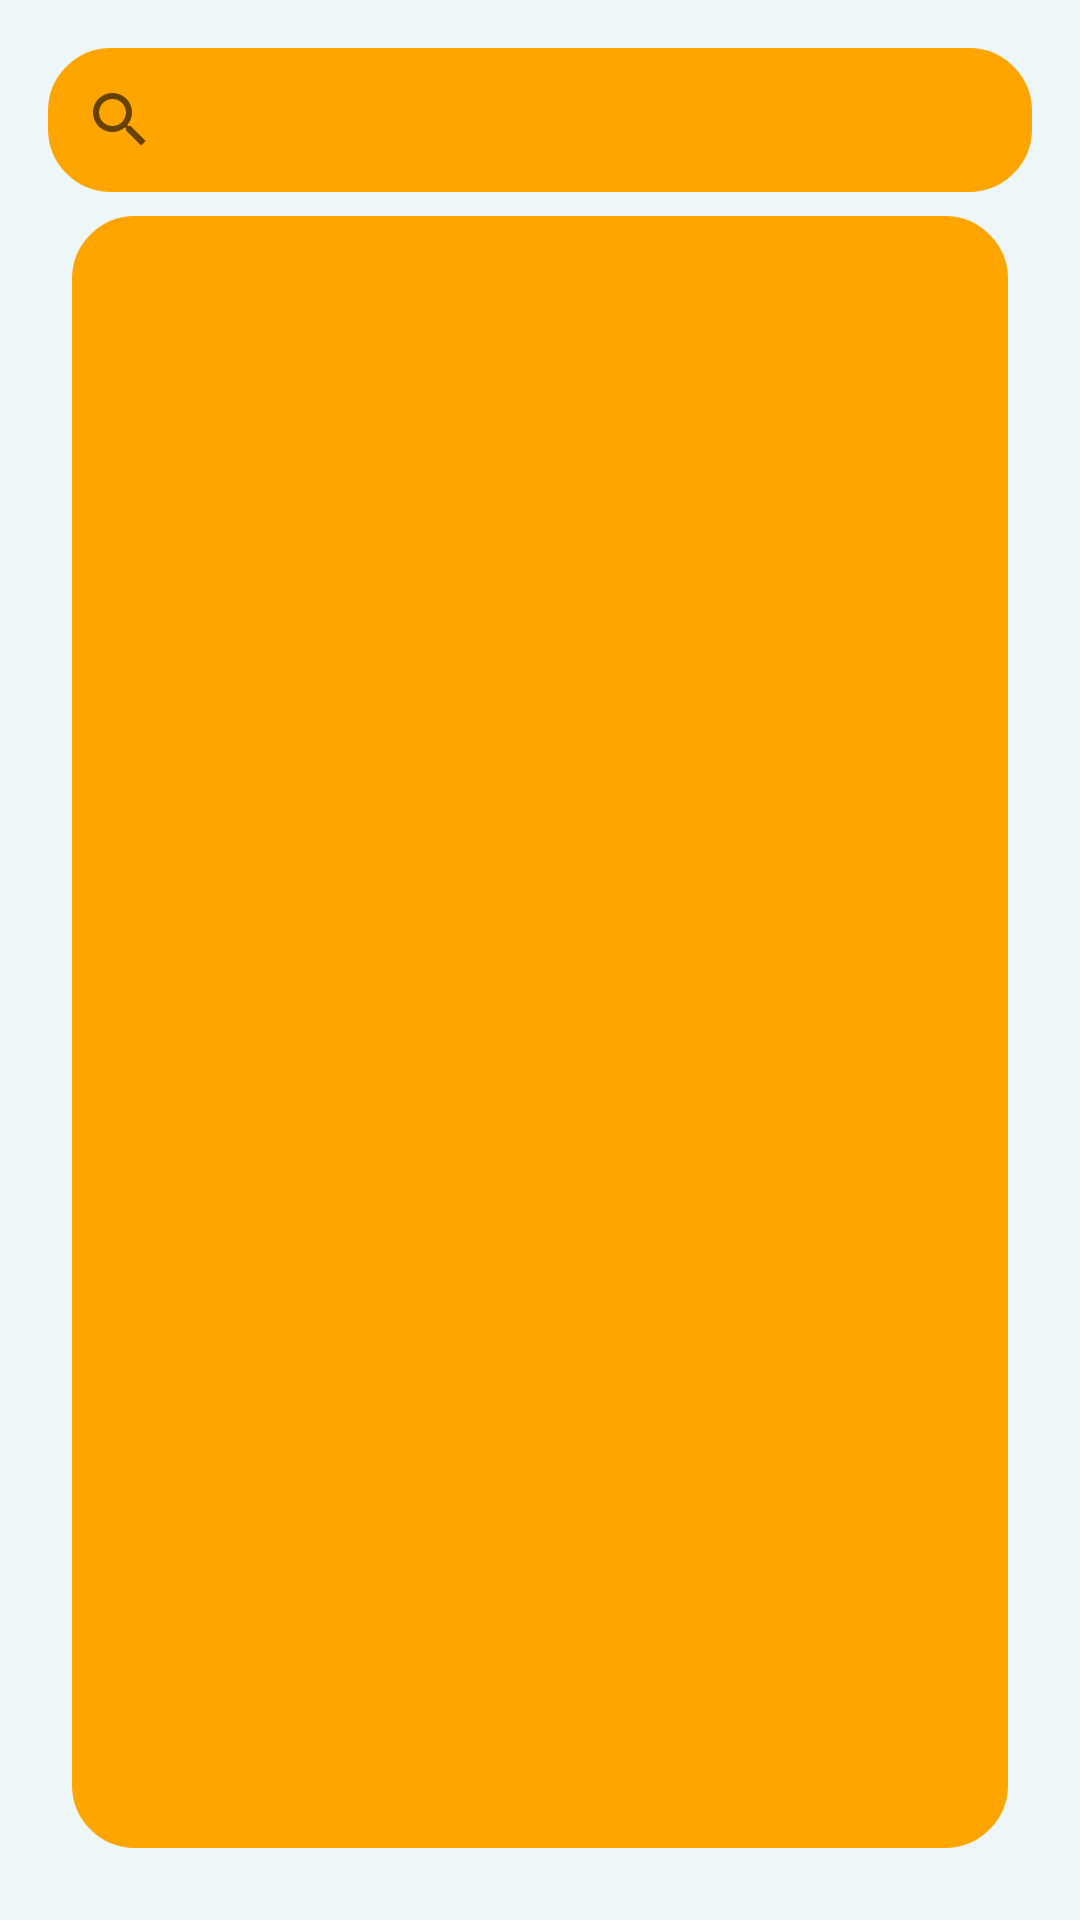

Android layout source for this screen:
<!-- AndroidManifest.xml: application theme Theme.AppCompat.Light.NoActionBar -->
<!-- res/layout/activity_exercises.xml -->
<?xml version="1.0" encoding="utf-8"?>
<LinearLayout xmlns:android="http://schemas.android.com/apk/res/android"
    android:layout_width="match_parent"
    android:layout_height="match_parent"
    android:background="#EDF6F9"
    android:orientation="vertical"
    android:padding="16dp">


    <androidx.appcompat.widget.SearchView
        android:id="@+id/searchView"
        android:layout_width="match_parent"
        android:layout_height="wrap_content"
        android:background="@drawable/rounded_border"
        android:hint="Search for Exercise"
        android:queryHint="Search for Exercise" />


    <androidx.recyclerview.widget.RecyclerView
        android:id="@+id/recyclerView"
        android:layout_width="match_parent"
        android:layout_height="match_parent"
        android:layout_margin="8dp"
        android:layout_marginHorizontal="8dp"
        android:layout_marginVertical="8dp"
        android:layout_marginStart="8dp"
        android:layout_marginTop="8dp"
        android:background="@drawable/rounded_border"
        android:padding="8dp"
        android:paddingStart="8dp"
        android:paddingLeft="8dp"
        android:paddingTop="8dp"
        android:paddingEnd="8dp" />

</LinearLayout>
<!-- resources referenced by this layout -->
<resources>
  <!-- drawable rounded_border (drawable) -->
  <shape xmlns:android="http://schemas.android.com/apk/res/android">
      <solid android:color="#FFA500" /> 
      <corners android:radius="20dp" /> 
      <stroke android:width="2dp" android:color="#FFA500" /> 
  </shape>
</resources>
